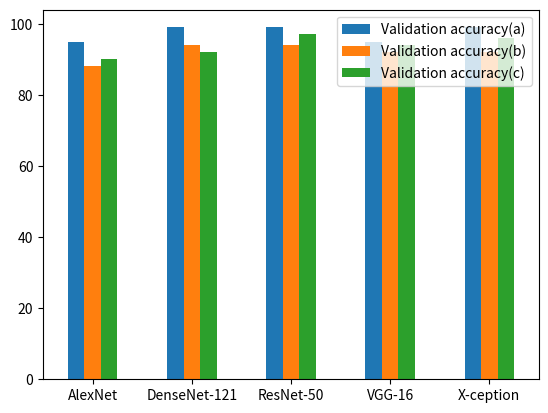

Reproduce this figure in Python.
from pandas import Series,DataFrame
from numpy.random import randn
import numpy as np
import matplotlib.pyplot as plt
df = DataFrame([
    [95, 88, 90],
    [99, 94, 92],
    [99, 94, 97],
    [95, 92, 94],
    [99, 92, 96]
],columns=['Validation accuracy(a)', 'Validation accuracy(b)','Validation accuracy(c)'],
               index = ['AlexNet', 'DenseNet-121', 'ResNet-50', 'VGG-16', 'X-ception'])
df.plot(kind='bar', rot=0)
# plt.show()
plt.savefig('./validimg.png')